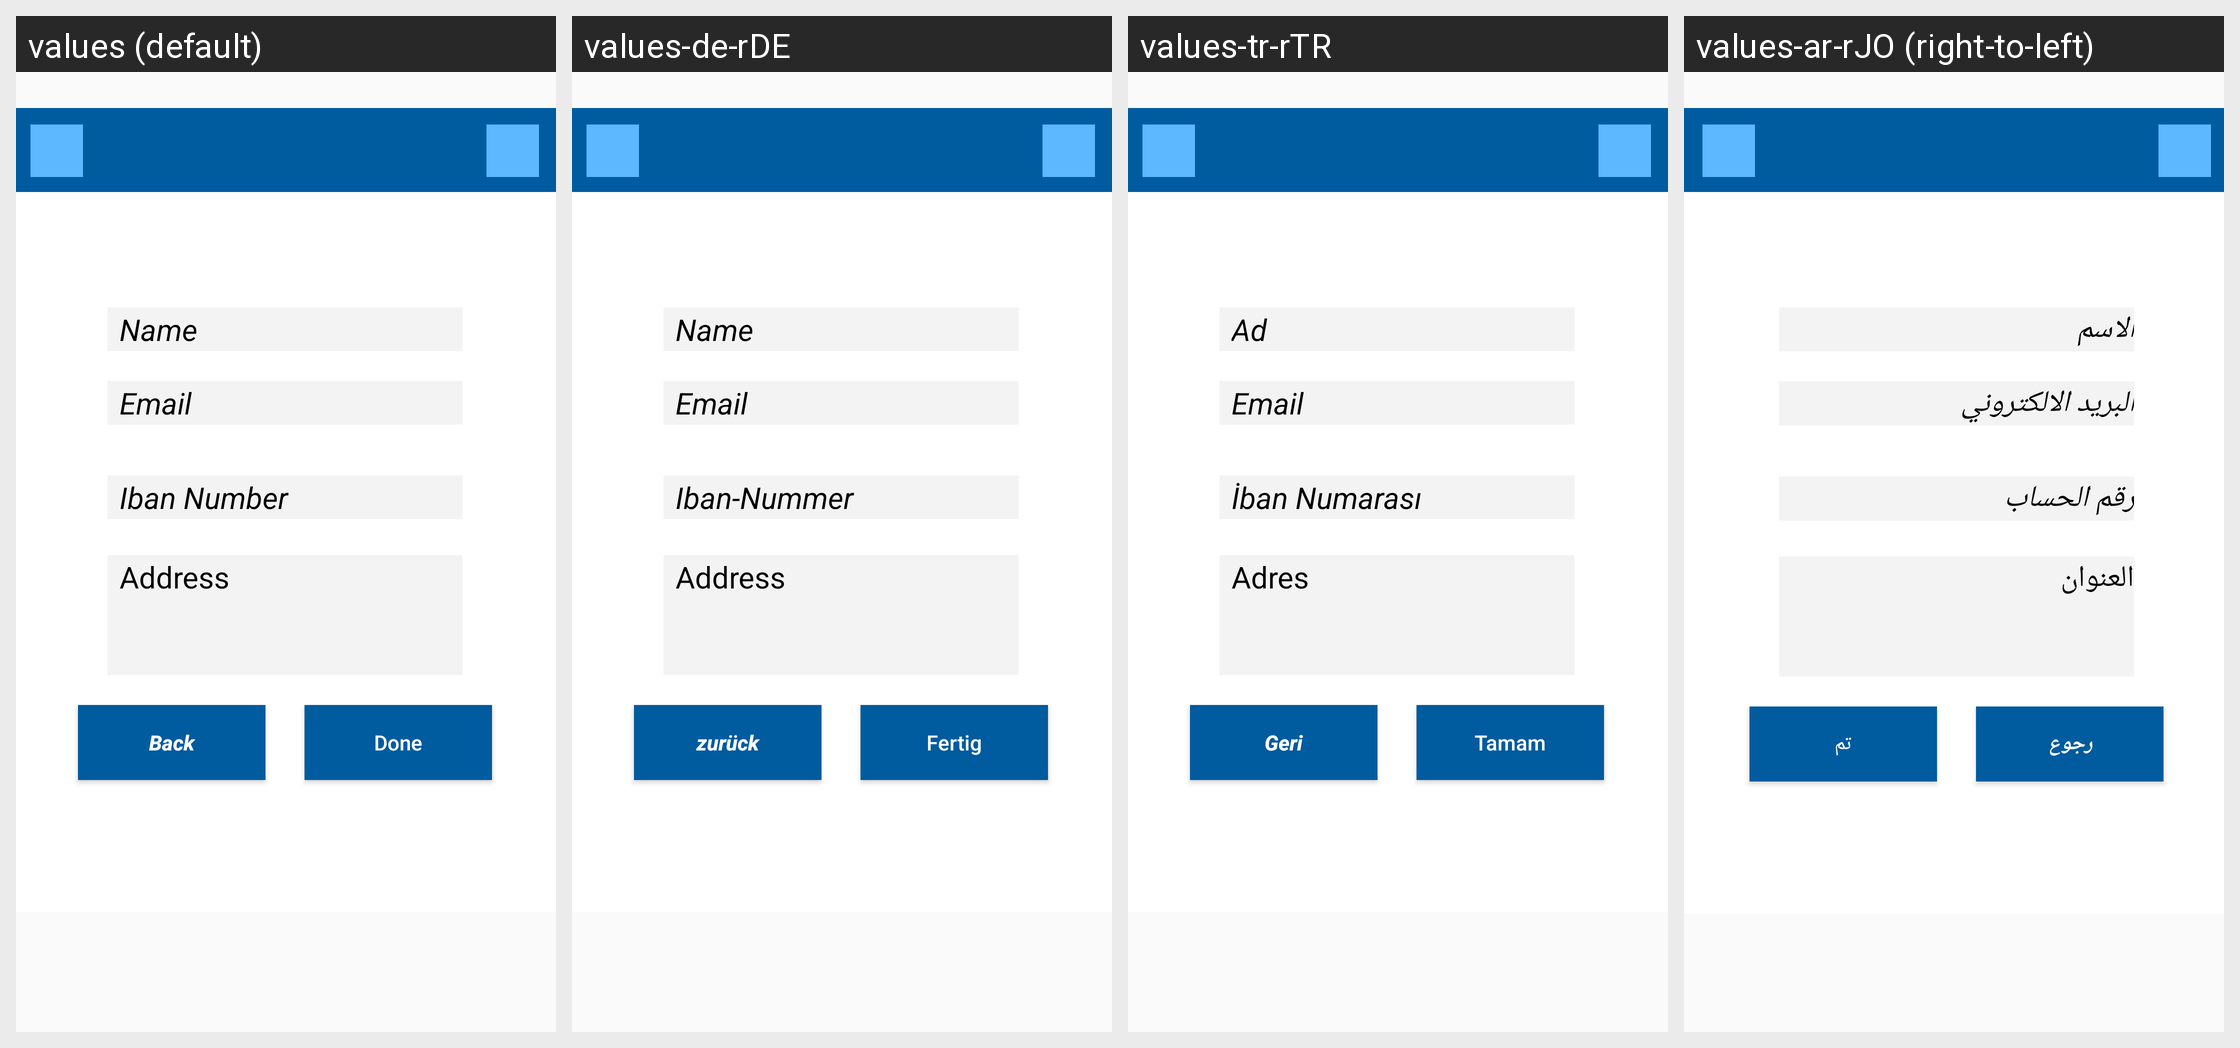

Translations of the strings shown on this Android screen, per locale in the grid:
Android screen res/layout/activity_edit_market_info.xml rendered under 4 locales, left to right: values (default), values-de-rDE, values-tr-rTR, values-ar-rJO (right-to-left). Device: Nexus 5 (rendered at 1080×1920; each locale shown at half size, 540×960, under a caption strip naming it); theme AppTheme.
Other locales in the repository, not shown: values-ar-rEG, values-ar-rIQ, values-ar-rLB, values-ar-rQA, values-ar-rSA, values-ar-rSY.
Strings drawn on this screen, with the default value and each locale's value (text and hints the layout hard-codes, and strings that could not be matched under every locale, appear in the picture but are not listed):

name
  values: Name
  values-de-rDE: Name
  values-tr-rTR: Ad
  values-ar-rJO: الاسم

email
  values: Email
  values-de-rDE: Email
  values-tr-rTR: Email
  values-ar-rJO: البريد الالكتروني

iban_number
  values: Iban Number
  values-de-rDE: Iban-Nummer
  values-tr-rTR: İban Numarası
  values-ar-rJO: رقم الحساب

done
  values: Done
  values-de-rDE: Fertig
  values-tr-rTR: Tamam
  values-ar-rJO: تم

back
  values: Back
  values-de-rDE: zurück
  values-tr-rTR: Geri
  values-ar-rJO: رجوع

address
  values: Address
  values-de-rDE: Address
  values-tr-rTR: Adres
  values-ar-rJO: العنوان
